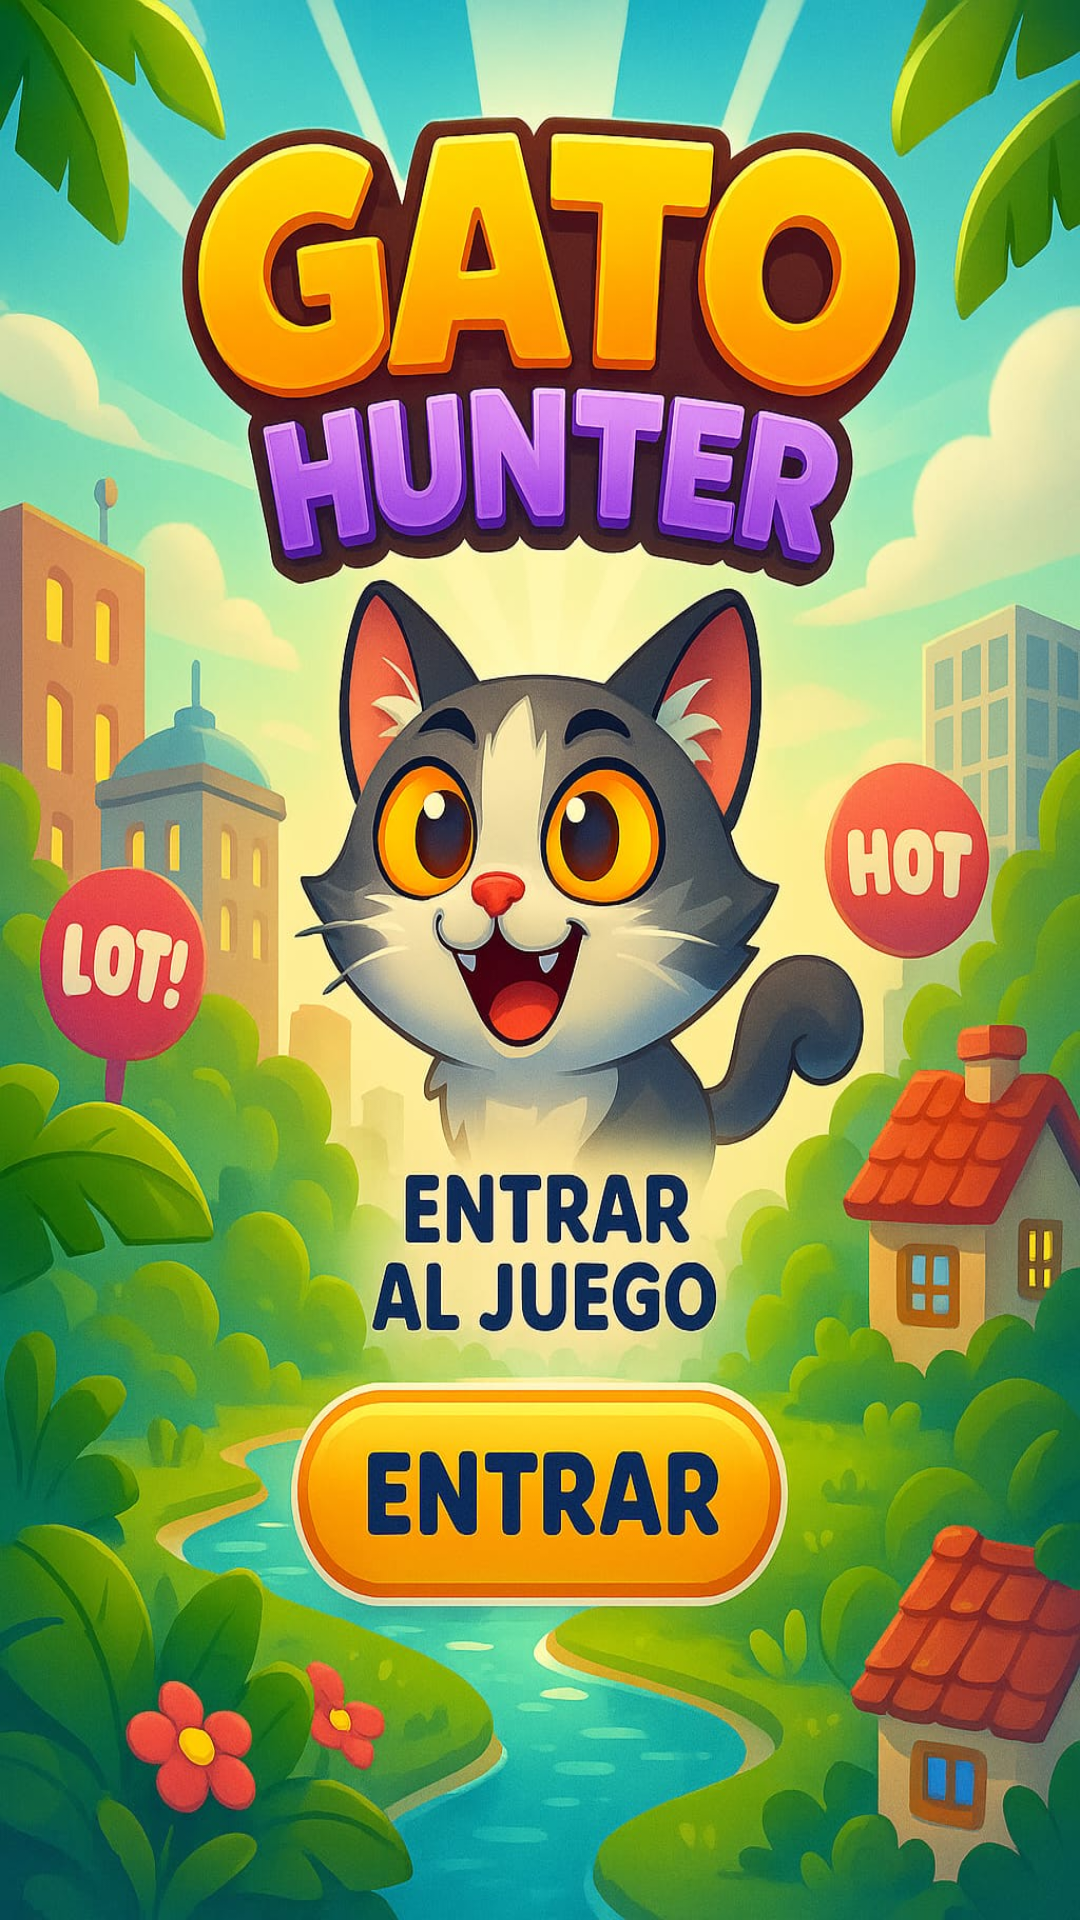

Android layout source for this screen:
<!-- AndroidManifest.xml: application theme Theme.GatosHunter -->
<!-- res/layout/activity_start.xml -->
<?xml version="1.0" encoding="utf-8"?>
<androidx.constraintlayout.widget.ConstraintLayout xmlns:android="http://schemas.android.com/apk/res/android"
    xmlns:tools="http://schemas.android.com/tools"
    android:layout_width="match_parent"
    android:layout_height="match_parent"
    xmlns:app="http://schemas.android.com/apk/res-auto"
    android:background="@drawable/login">

    <Button
        android:id="@+id/loginButton"
        android:layout_width="172dp"
        android:layout_height="143dp"
        android:layout_marginBottom="100dp"
        android:background="@android:color/transparent"
        android:textColor="#00FFFFFF"
        app:layout_constraintBottom_toBottomOf="parent"
        app:layout_constraintEnd_toEndOf="parent"
        app:layout_constraintHorizontal_bias="0.497"
        app:layout_constraintStart_toStartOf="parent" />
</androidx.constraintlayout.widget.ConstraintLayout>
<!-- resources referenced by this layout -->
<resources>
  <!-- drawable login: jpg bitmap (drawable, 230733 bytes) -->
  <style name="Theme.GatosHunter" parent="Theme.MaterialComponents.DayNight.DarkActionBar">
          
          <item name="colorPrimary">@color/purple_500</item>
          <item name="colorPrimaryVariant">@color/purple_700</item>
          <item name="colorOnPrimary">@color/white</item>
          
          <item name="colorSecondary">@color/teal_200</item>
          <item name="colorSecondaryVariant">@color/teal_700</item>
          <item name="colorOnSecondary">@color/black</item>
          
          <item name="android:statusBarColor">?attr/colorPrimaryVariant</item>
          
      </style>
  <!-- not gathered from this repository: default colours our renderer supplied (Android Studio template values) -->
  <color name="purple_500">#FF6200EE</color>
  <color name="purple_700">#FF3700B3</color>
  <color name="teal_200">#FF03DAC5</color>
  <color name="teal_700">#FF018786</color>
  <color name="black">#FF000000</color>
  <color name="white">#FFFFFFFF</color>
</resources>
